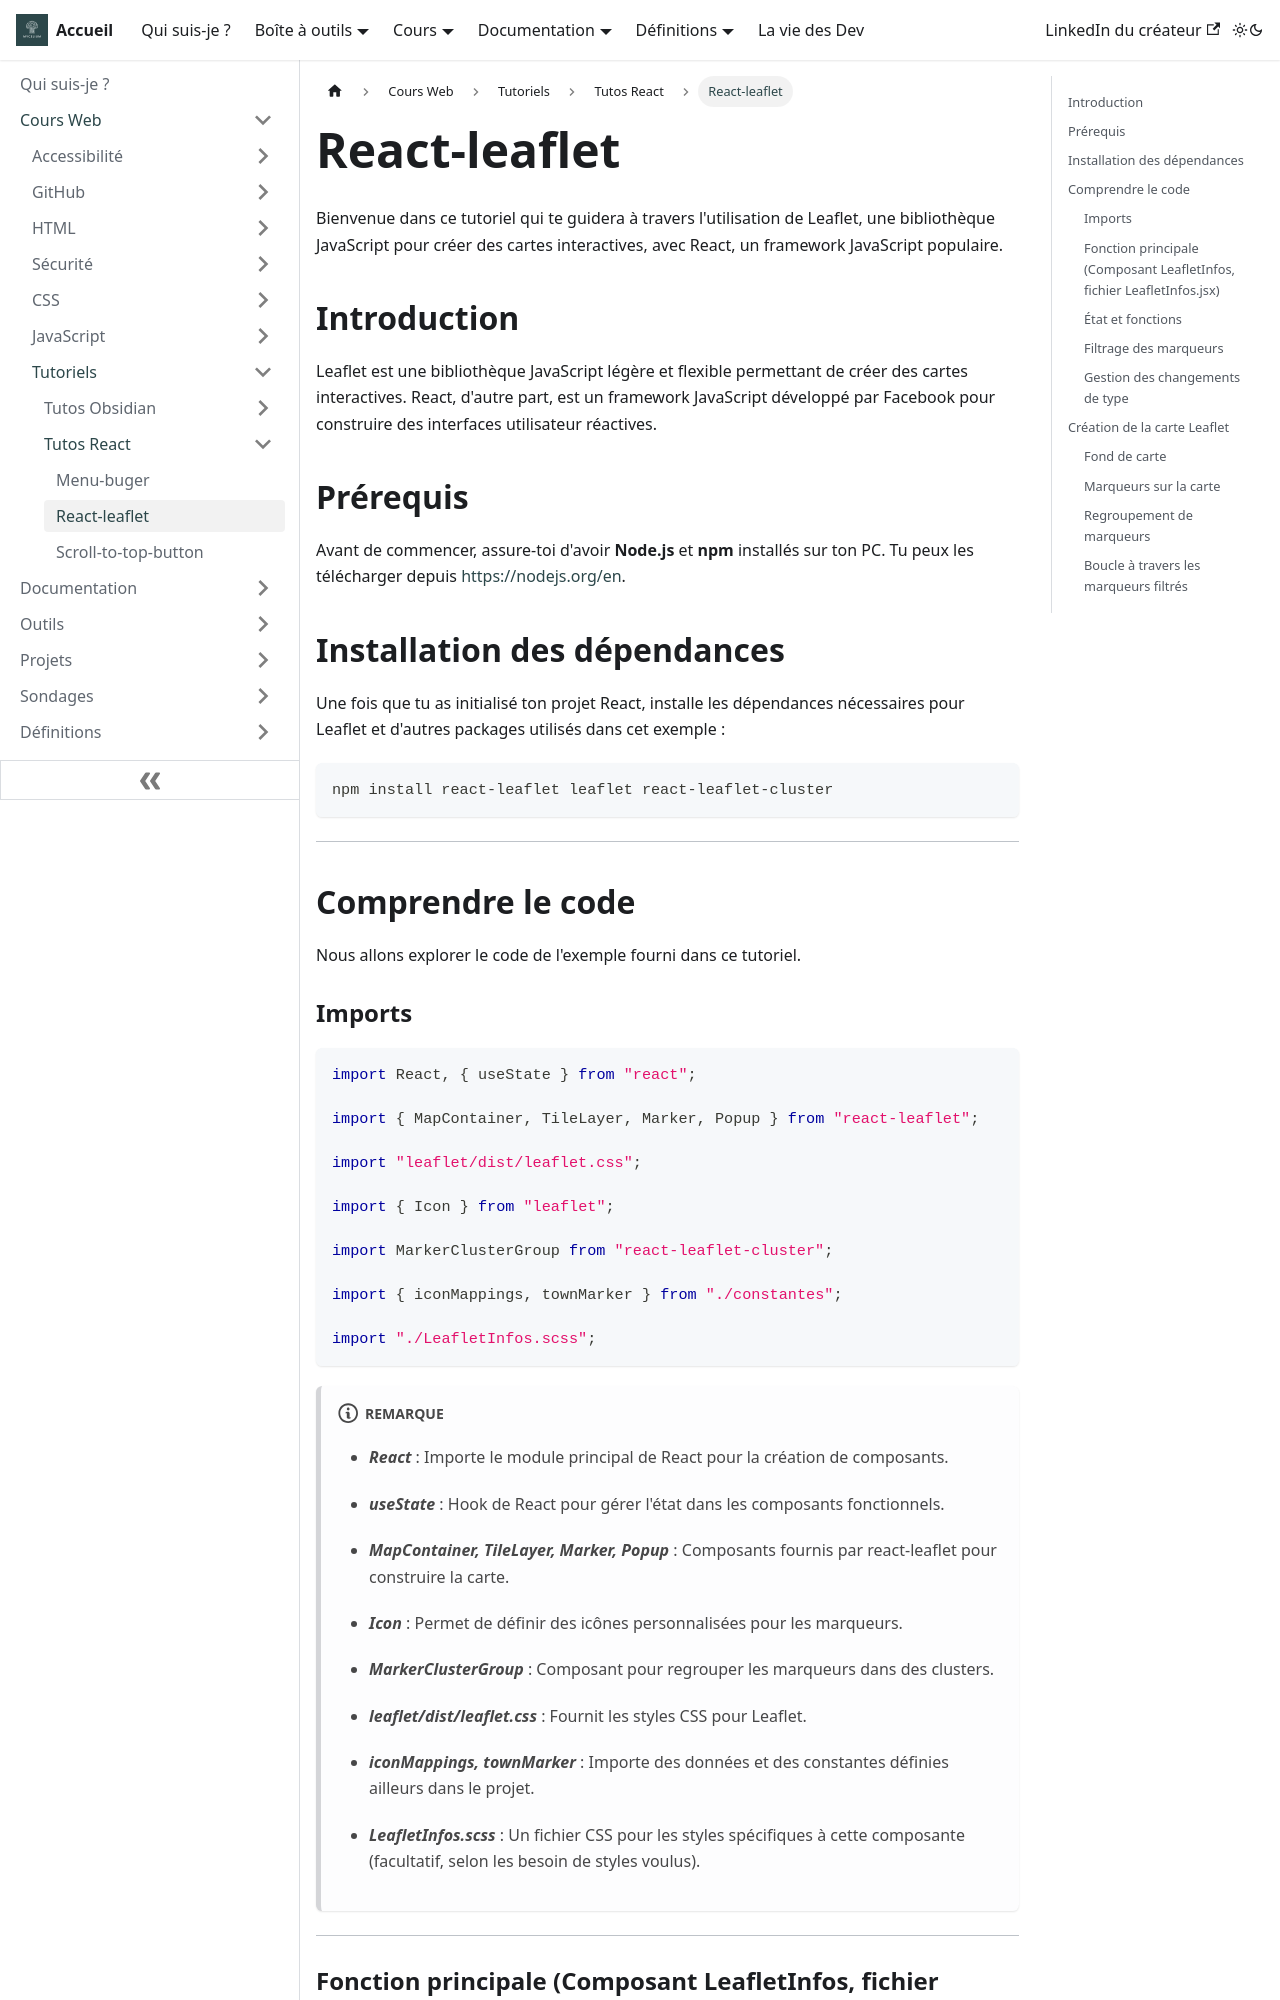

repository: Chrstn67/mycelium · page: docs/Cours/Tutoriels/React/React-leaflet/index.html · generator: docusaurus

---
tags: [JavaScript, React, Frontend, Responsive, React-Leaflet]
---

# React-leaflet

Bienvenue dans ce tutoriel qui te guidera à travers l'utilisation de Leaflet, une bibliothèque JavaScript pour créer des cartes interactives, avec React, un framework JavaScript populaire.

## Introduction

Leaflet est une bibliothèque JavaScript légère et flexible permettant de créer des cartes interactives. React, d'autre part, est un framework JavaScript développé par Facebook pour construire des interfaces utilisateur réactives.

## Prérequis

Avant de commencer, assure-toi d'avoir **Node.js** et **npm** installés sur ton PC. Tu peux les télécharger depuis [https://nodejs.org/en](https://nodejs.org/en).

## Installation des dépendances

Une fois que tu as initialisé ton projet React, installe les dépendances nécessaires pour Leaflet et d'autres packages utilisés dans cet exemple :

```bash
npm install react-leaflet leaflet react-leaflet-cluster
```

---

## Comprendre le code

Nous allons explorer le code de l'exemple fourni dans ce tutoriel.
